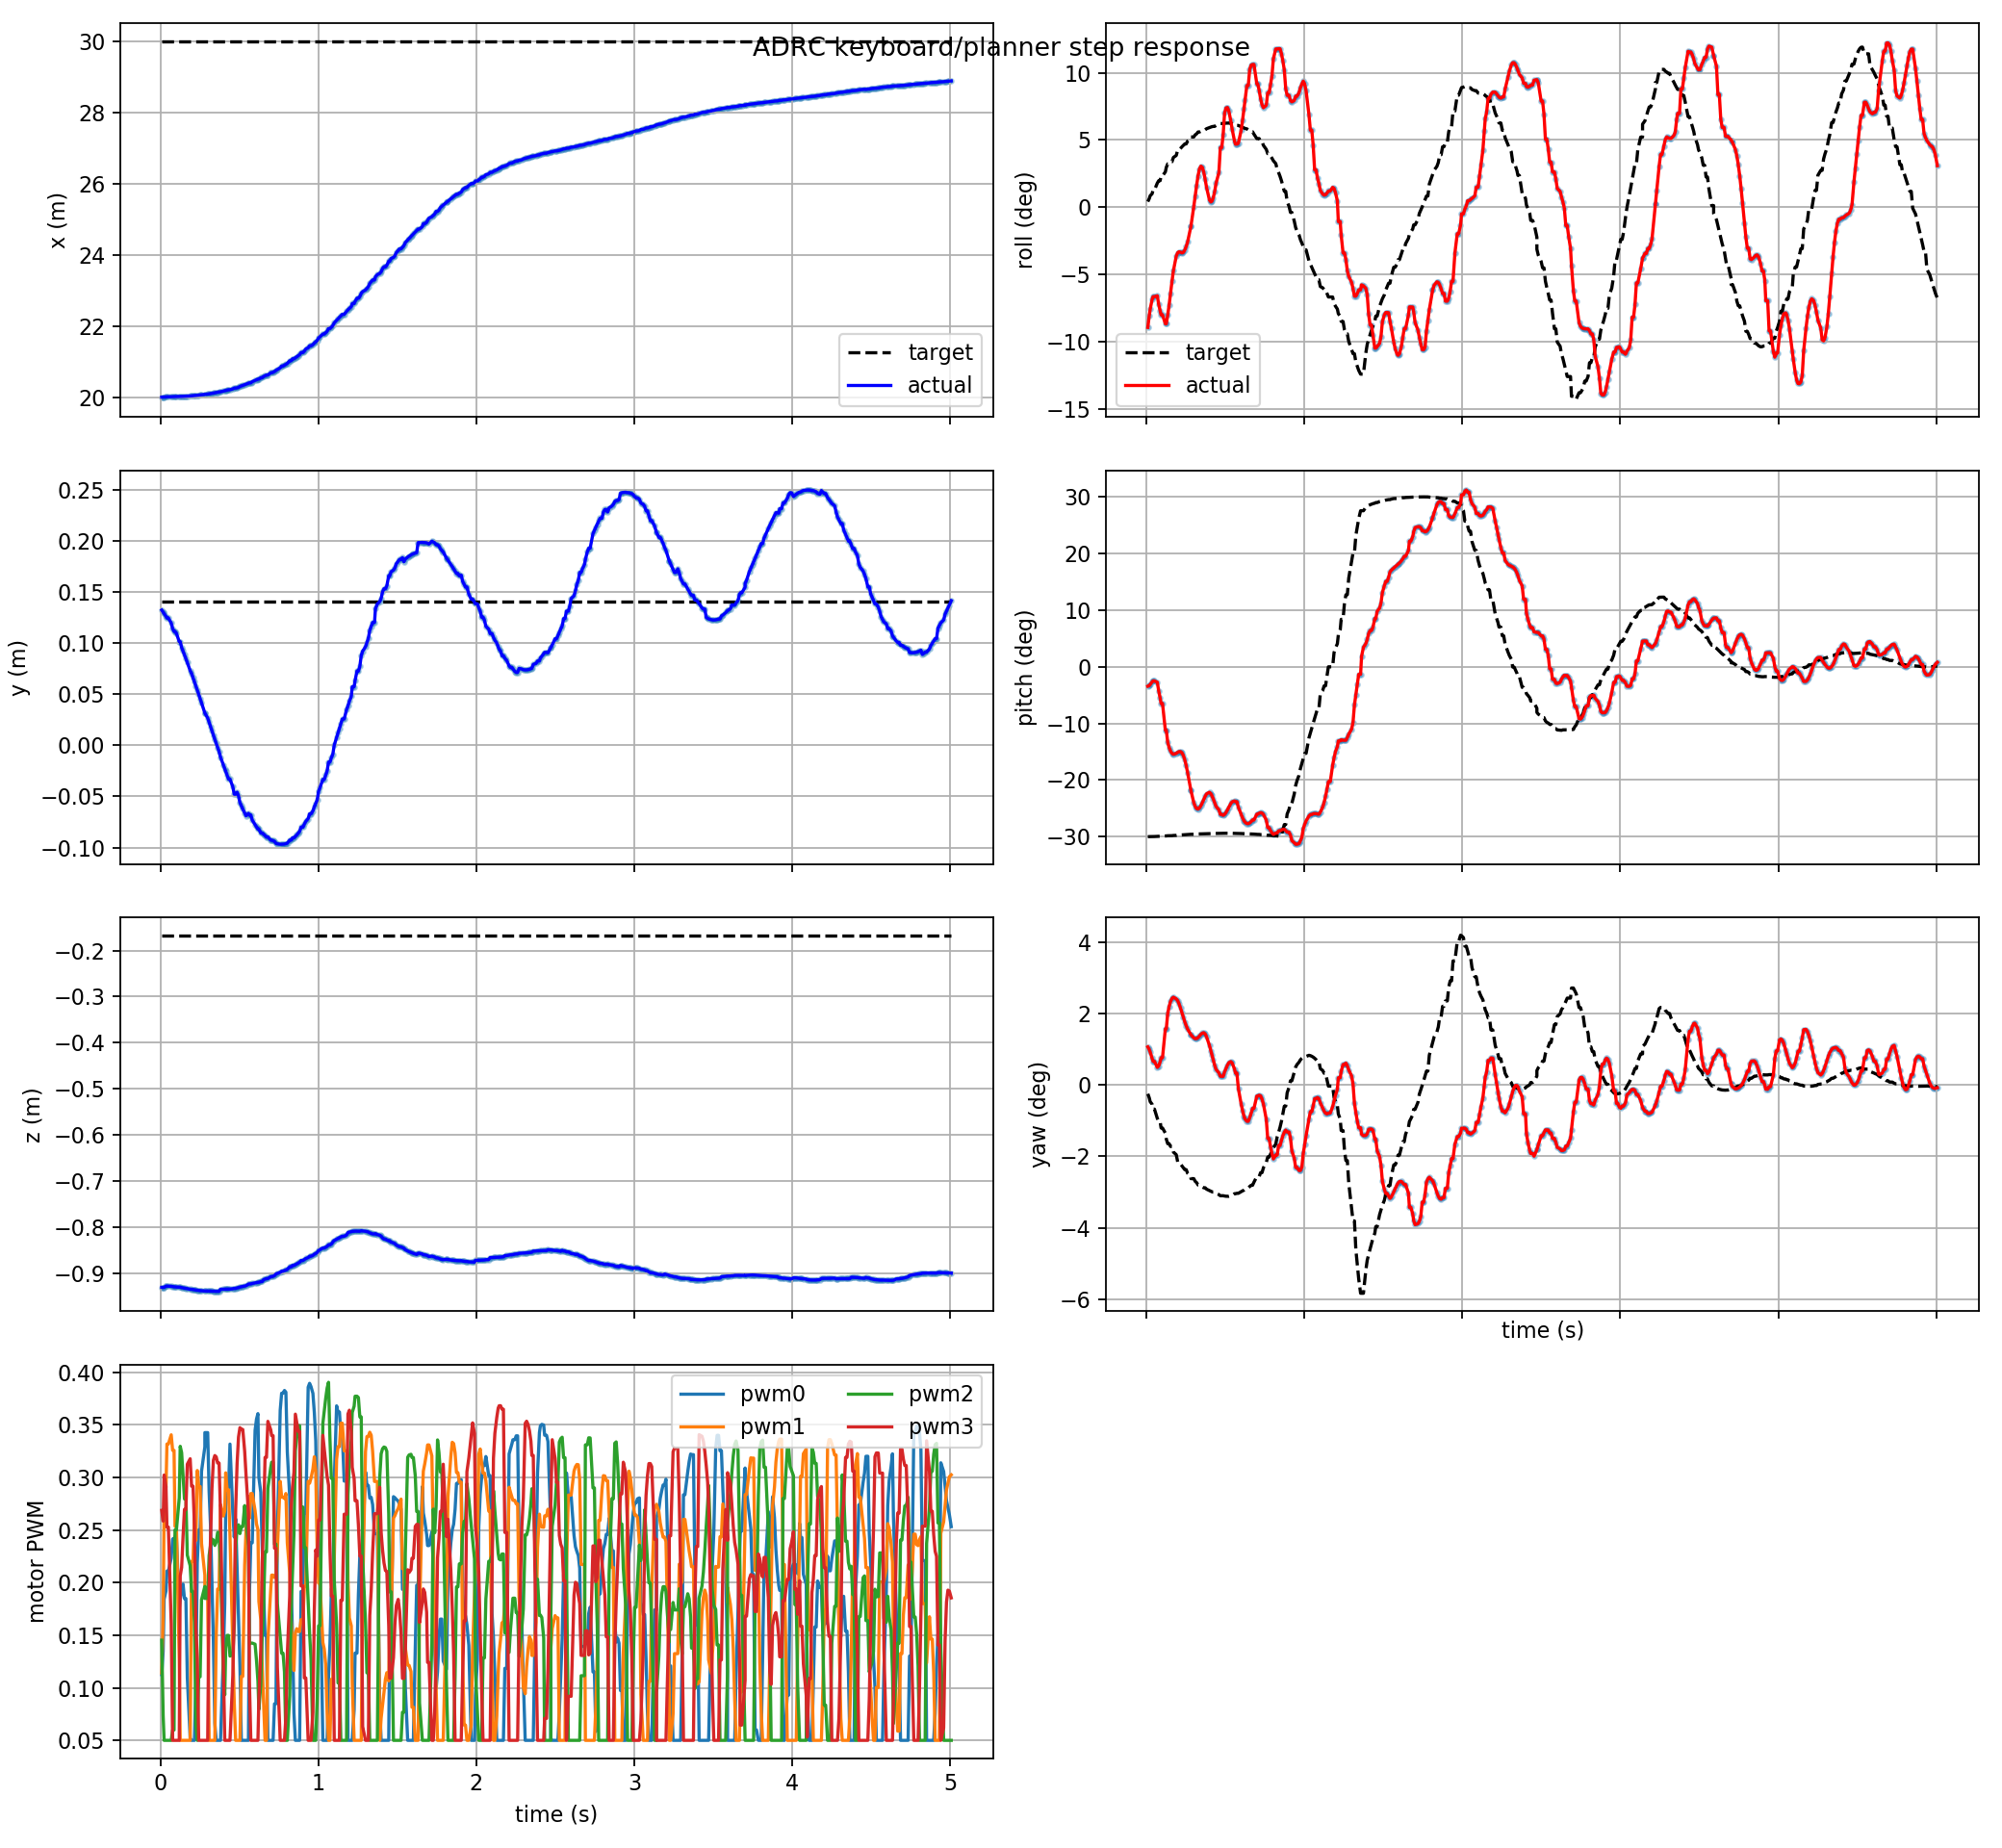

Values plotted in this chart, from the file beside it:
t, actual_x, actual_y, actual_z, target_x, target_y, target_z, actual_roll, actual_pitch, actual_yaw, target_roll, target_pitch, target_yaw, pwm0, pwm1, pwm2, pwm3, target_frame, target_child
0.009, 20.02, 0.1324, -0.9307, 30.01, 0.1403, -0.1668, -0.1555, -0.05992, 0.01858, 0.007482, -0.5236, -0.004362, 0.1125, 0.114, 0.1453, 0.2688, keyboard_target, position_mode
0.018, 20.02, 0.1304, -0.9307, 30.01, 0.1403, -0.1668, -0.1402, -0.0582, 0.01734, 0.01135, -0.5235, -0.006294, 0.1345, 0.1677, 0.0735, 0.2585, keyboard_target, position_mode
0.024, 20.02, 0.1289, -0.9308, 30.01, 0.1403, -0.1668, -0.1318, -0.05459, 0.01601, 0.01515, -0.5234, -0.008195, 0.1842, 0.2695, 0.05, 0.3024, keyboard_target, position_mode
0.036, 20.03, 0.1262, -0.928, 30.01, 0.1403, -0.1668, -0.1195, -0.04665, 0.01304, 0.01759, -0.5233, -0.009415, 0.1922, 0.2911, 0.05, 0.2912, keyboard_target, position_mode
0.042, 20.03, 0.1246, -0.928, 30.01, 0.1403, -0.1668, -0.1157, -0.04374, 0.01154, 0.02242, -0.5232, -0.01183, 0.211, 0.3318, 0.05, 0.2528, keyboard_target, position_mode
0.051, 20.03, 0.1246, -0.928, 30.01, 0.1403, -0.1668, -0.1157, -0.04374, 0.01154, 0.02242, -0.5232, -0.01183, 0.211, 0.3318, 0.05, 0.2528, keyboard_target, position_mode
0.069, 20.03, 0.1197, -0.9283, 30.01, 0.1403, -0.1668, -0.1145, -0.04752, 0.008563, 0.03143, -0.5227, -0.01632, 0.2233, 0.3406, 0.05, 0.1608, keyboard_target, position_mode
0.078, 20.04, 0.1143, -0.9291, 30.01, 0.1403, -0.1668, -0.1258, -0.07448, 0.009238, 0.03457, -0.5226, -0.01788, 0.2416, 0.3258, 0.05984, 0.05, keyboard_target, position_mode
0.087, 20.04, 0.1115, -0.9296, 30.01, 0.1403, -0.1668, -0.1338, -0.09617, 0.01128, 0.03457, -0.5226, -0.01788, 0.2416, 0.3258, 0.05984, 0.05, keyboard_target, position_mode
0.093, 20.04, 0.1115, -0.9296, 30.01, 0.1403, -0.1668, -0.1392, -0.1131, 0.01329, 0.04094, -0.5221, -0.02105, 0.2441, 0.2537, 0.2502, 0.05, keyboard_target, position_mode
0.102, 20.04, 0.1095, -0.93, 30.01, 0.1403, -0.1668, -0.1392, -0.1131, 0.01329, 0.04094, -0.5221, -0.02105, 0.2441, 0.2537, 0.2502, 0.05, keyboard_target, position_mode
0.12, 20.04, 0.1014, -0.9303, 30.01, 0.1403, -0.1668, -0.1508, -0.1956, 0.02734, 0.04595, -0.5218, -0.02353, 0.1753, 0.1265, 0.2806, 0.05, keyboard_target, position_mode
0.126, 20.04, 0.1014, -0.9303, 30.01, 0.1403, -0.1668, -0.1508, -0.1956, 0.02734, 0.05185, -0.5213, -0.02646, 0.1838, 0.05, 0.3297, 0.2064, keyboard_target, position_mode
0.135, 20.04, 0.09575, -0.9313, 30.01, 0.1403, -0.1668, -0.1394, -0.2328, 0.03488, 0.05644, -0.5208, -0.02873, 0.1927, 0.05, 0.3236, 0.2145, keyboard_target, position_mode
0.144, 20.04, 0.0922, -0.9318, 30.01, 0.1403, -0.1668, -0.1263, -0.2489, 0.03832, 0.05644, -0.5208, -0.02873, 0.1986, 0.05, 0.3021, 0.2442, keyboard_target, position_mode
0.153, 20.05, 0.08855, -0.9324, 30.01, 0.1403, -0.1668, -0.1111, -0.2602, 0.04077, 0.05917, -0.5206, -0.03007, 0.1848, 0.05, 0.2796, 0.2697, keyboard_target, position_mode
0.162, 20.05, 0.08481, -0.9329, 30.01, 0.1403, -0.1668, -0.09587, -0.267, 0.04222, 0.05917, -0.5206, -0.03007, 0.1848, 0.05, 0.2796, 0.2697, keyboard_target, position_mode
0.171, 20.05, 0.08099, -0.9335, 30.01, 0.1403, -0.1668, -0.08206, -0.2698, 0.04281, 0.06474, -0.52, -0.03282, 0.1094, 0.05, 0.2261, 0.3127, keyboard_target, position_mode
0.189, 20.06, 0.07317, -0.9348, 30.01, 0.1403, -0.1668, -0.06312, -0.2669, 0.04202, 0.06728, -0.5197, -0.03407, 0.0521, 0.05, 0.2162, 0.3178, keyboard_target, position_mode
0.198, 20.06, 0.07026, -0.9349, 30.01, 0.1403, -0.1668, -0.05871, -0.2637, 0.04117, 0.07441, -0.5188, -0.03757, 0.05, 0.2202, 0.1916, 0.2918, keyboard_target, position_mode
0.207, 20.06, 0.06626, -0.9355, 30.01, 0.1403, -0.1668, -0.05745, -0.2614, 0.03952, 0.07441, -0.5188, -0.03757, 0.05, 0.2202, 0.1916, 0.2918, keyboard_target, position_mode
0.216, 20.07, 0.06223, -0.936, 30.01, 0.1403, -0.1668, -0.05809, -0.2615, 0.03749, 0.07649, -0.5185, -0.03858, 0.05, 0.262, 0.1622, 0.2547, keyboard_target, position_mode
0.225, 20.07, 0.05816, -0.9365, 30.01, 0.1403, -0.1668, -0.05894, -0.2651, 0.03525, 0.07848, -0.5182, -0.03955, 0.1046, 0.2402, 0.06506, 0.1579, keyboard_target, position_mode
0.234, 20.07, 0.05405, -0.937, 30.01, 0.1403, -0.1668, -0.05822, -0.2734, 0.03295, 0.08039, -0.518, -0.04049, 0.219, 0.3067, 0.05, 0.1279, keyboard_target, position_mode
0.243, 20.08, 0.0499, -0.9374, 30.01, 0.1403, -0.1668, -0.05526, -0.2867, 0.03083, 0.08224, -0.5177, -0.04139, 0.2501, 0.2914, 0.1105, 0.05, keyboard_target, position_mode
0.252, 20.08, 0.04573, -0.9378, 30.01, 0.1403, -0.1668, -0.05054, -0.3047, 0.02891, 0.08224, -0.5177, -0.04139, 0.2501, 0.2914, 0.1105, 0.05, keyboard_target, position_mode
0.261, 20.09, 0.04152, -0.9381, 30.01, 0.1403, -0.1668, -0.0447, -0.3265, 0.02721, 0.08591, -0.5172, -0.04317, 0.306, 0.2371, 0.1838, 0.05, keyboard_target, position_mode
0.282, 20.1, 0.03162, -0.9385, 30.01, 0.1403, -0.1668, -0.02439, -0.3815, 0.02451, 0.08917, -0.5166, -0.04476, 0.3291, 0.2072, 0.1964, 0.05, keyboard_target, position_mode
0.282, 20.1, 0.03162, -0.9385, 30.01, 0.1403, -0.1668, -0.02439, -0.3815, 0.02451, 0.09128, -0.5163, -0.04578, 0.3427, 0.1856, 0.185, 0.05, keyboard_target, position_mode
0.3, 20.11, 0.02674, -0.9385, 30.01, 0.1403, -0.1668, 0.0009986, -0.4187, 0.02295, 0.09128, -0.5163, -0.04578, 0.3427, 0.1856, 0.185, 0.05, keyboard_target, position_mode
0.309, 20.11, 0.02249, -0.9387, 30.01, 0.1403, -0.1668, 0.0149, -0.4305, 0.02258, 0.09401, -0.5159, -0.0471, 0.2866, 0.05, 0.2258, 0.1944, keyboard_target, position_mode
0.318, 20.12, 0.01827, -0.9388, 30.01, 0.1403, -0.1668, 0.02863, -0.4371, 0.0226, 0.09533, -0.5156, -0.04773, 0.2537, 0.05, 0.2356, 0.2432, keyboard_target, position_mode
0.327, 20.13, 0.01409, -0.939, 30.01, 0.1403, -0.1668, 0.04101, -0.4385, 0.0231, 0.09771, -0.5152, -0.04888, 0.2001, 0.05, 0.2415, 0.2899, keyboard_target, position_mode
0.336, 20.14, 0.009941, -0.9391, 30.01, 0.1403, -0.1668, 0.04984, -0.4351, 0.0239, 0.09771, -0.5152, -0.04888, 0.1442, 0.05, 0.2405, 0.3163, keyboard_target, position_mode
0.345, 20.14, 0.005846, -0.9391, 30.01, 0.1403, -0.1668, 0.05347, -0.4281, 0.02471, 0.09876, -0.5151, -0.04939, 0.06631, 0.05, 0.2354, 0.3209, keyboard_target, position_mode
0.354, 20.15, 0.001807, -0.9392, 30.01, 0.1403, -0.1668, 0.05185, -0.4189, 0.0253, 0.0997, -0.5149, -0.04984, 0.05, 0.1503, 0.2386, 0.3196, keyboard_target, position_mode
0.363, 20.16, -0.002176, -0.9393, 30.01, 0.1403, -0.1668, 0.04568, -0.4088, 0.02544, 0.1005, -0.5147, -0.05025, 0.05, 0.194, 0.2478, 0.3137, keyboard_target, position_mode
0.372, 20.17, -0.006107, -0.9392, 30.01, 0.1403, -0.1668, 0.03625, -0.3992, 0.02491, 0.1005, -0.5147, -0.05025, 0.05, 0.194, 0.2478, 0.3137, keyboard_target, position_mode
0.381, 20.17, -0.0115, -0.9349, 30.01, 0.1403, -0.1668, 0.02573, -0.3915, 0.02343, 0.102, -0.5145, -0.05094, 0.05, 0.2743, 0.2156, 0.2664, keyboard_target, position_mode
0.399, 20.19, -0.01919, -0.9347, 30.01, 0.1403, -0.1668, 0.009677, -0.3868, 0.0193, 0.1033, -0.5142, -0.05158, 0.1298, 0.2634, 0.1134, 0.1224, keyboard_target, position_mode
0.408, 20.2, -0.02299, -0.9347, 30.01, 0.1403, -0.1668, 0.007123, -0.3913, 0.01668, 0.1039, -0.5141, -0.05186, 0.18, 0.2684, 0.09336, 0.05, keyboard_target, position_mode
0.414, 20.21, -0.02552, -0.9347, 30.01, 0.1403, -0.1668, 0.007907, -0.3966, 0.01483, 0.1045, -0.514, -0.05215, 0.2726, 0.3044, 0.1376, 0.05, keyboard_target, position_mode
0.423, 20.22, -0.0293, -0.9346, 30.01, 0.1403, -0.1668, 0.0123, -0.4069, 0.01214, 0.1049, -0.5139, -0.05235, 0.2901, 0.2882, 0.1499, 0.05, keyboard_target, position_mode
0.432, 20.23, -0.03307, -0.9344, 30.01, 0.1403, -0.1668, 0.02019, -0.4186, 0.00968, 0.1049, -0.5139, -0.05235, 0.2901, 0.2882, 0.1499, 0.05, keyboard_target, position_mode
0.441, 20.23, -0.03307, -0.9344, 30.01, 0.1403, -0.1668, 0.03126, -0.4303, 0.007571, 0.1063, -0.5137, -0.05299, 0.3318, 0.2449, 0.1301, 0.05, keyboard_target, position_mode
0.459, 20.25, -0.04054, -0.9337, 30.01, 0.1403, -0.1668, 0.04511, -0.4407, 0.005905, 0.1075, -0.5135, -0.05358, 0.2668, 0.1377, 0.1316, 0.1115, keyboard_target, position_mode
0.468, 20.28, -0.04785, -0.933, 30.01, 0.1403, -0.1668, 0.07731, -0.4549, 0.004214, 0.1087, -0.5132, -0.05414, 0.2433, 0.08618, 0.1593, 0.1703, keyboard_target, position_mode
0.477, 20.28, -0.04785, -0.933, 30.01, 0.1403, -0.1668, 0.07731, -0.4549, 0.004214, 0.1087, -0.5132, -0.05414, 0.2605, 0.05, 0.2328, 0.2691, keyboard_target, position_mode
0.486, 20.28, -0.04588, -0.9319, 30.01, 0.1403, -0.1668, 0.09441, -0.4579, 0.004185, 0.1086, -0.5132, -0.05412, 0.2132, 0.05, 0.2521, 0.3129, keyboard_target, position_mode
0.495, 20.3, -0.04936, -0.9314, 30.01, 0.1403, -0.1668, 0.1222, -0.4549, 0.00639, 0.109, -0.5132, -0.05428, 0.1665, 0.05, 0.2551, 0.3384, keyboard_target, position_mode
0.504, 20.32, -0.05604, -0.9301, 30.01, 0.1403, -0.1668, 0.1288, -0.4492, 0.008044, 0.1092, -0.5131, -0.05438, 0.1212, 0.05, 0.2467, 0.3474, keyboard_target, position_mode
0.513, 20.34, -0.05922, -0.9294, 30.01, 0.1403, -0.1668, 0.1294, -0.4413, 0.00966, 0.1093, -0.5131, -0.05442, 0.05, 0.1109, 0.2533, 0.3458, keyboard_target, position_mode
0.522, 20.35, -0.06227, -0.9287, 30.01, 0.1403, -0.1668, 0.1247, -0.4327, 0.01085, 0.1093, -0.5131, -0.05442, 0.05, 0.1109, 0.2533, 0.3458, keyboard_target, position_mode
0.534, 20.37, -0.06618, -0.9278, 30.01, 0.1403, -0.1668, 0.1124, -0.4218, 0.01137, 0.1088, -0.5132, -0.0542, 0.05, 0.2166, 0.2733, 0.3251, keyboard_target, position_mode
0.543, 20.39, -0.06898, -0.9271, 30.01, 0.1403, -0.1668, 0.1012, -0.4161, 0.01068, 0.1085, -0.5133, -0.05404, 0.05, 0.2511, 0.2579, 0.3017, keyboard_target, position_mode
0.558, 20.41, -0.06657, -0.9237, 30.01, 0.1403, -0.1668, 0.08567, -0.4137, 0.007706, 0.1066, -0.5136, -0.05314, 0.05, 0.282, 0.2352, 0.2662, keyboard_target, position_mode
0.564, 20.42, -0.06827, -0.9233, 30.01, 0.1403, -0.1668, 0.08197, -0.4158, 0.005779, 0.1066, -0.5136, -0.05314, 0.1889, 0.2613, 0.1417, 0.1065, keyboard_target, position_mode
0.573, 20.42, -0.06827, -0.9233, 30.01, 0.1403, -0.1668, 0.08197, -0.4158, 0.005779, 0.1062, -0.5137, -0.05295, 0.2379, 0.2847, 0.1425, 0.05, keyboard_target, position_mode
0.582, 20.46, -0.07313, -0.9223, 30.01, 0.1403, -0.1668, 0.08309, -0.4327, -0.001689, 0.1062, -0.5137, -0.05295, 0.2379, 0.2847, 0.1425, 0.05, keyboard_target, position_mode
0.6, 20.49, -0.0777, -0.9211, 30.01, 0.1403, -0.1668, 0.09994, -0.4553, -0.009358, 0.1045, -0.514, -0.05215, 0.3449, 0.2685, 0.1415, 0.05, keyboard_target, position_mode
... 441 more rows
